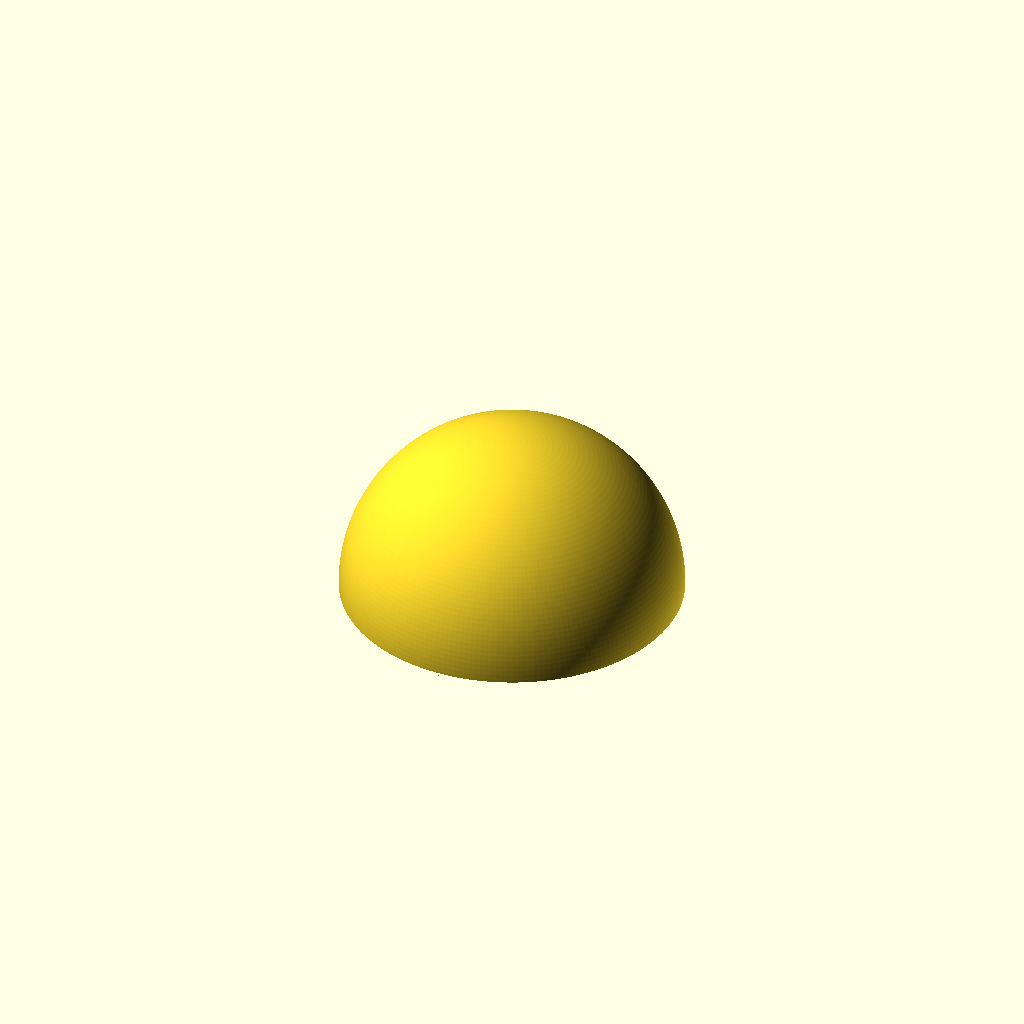
Cell 1: rendered with the file's own defaults.
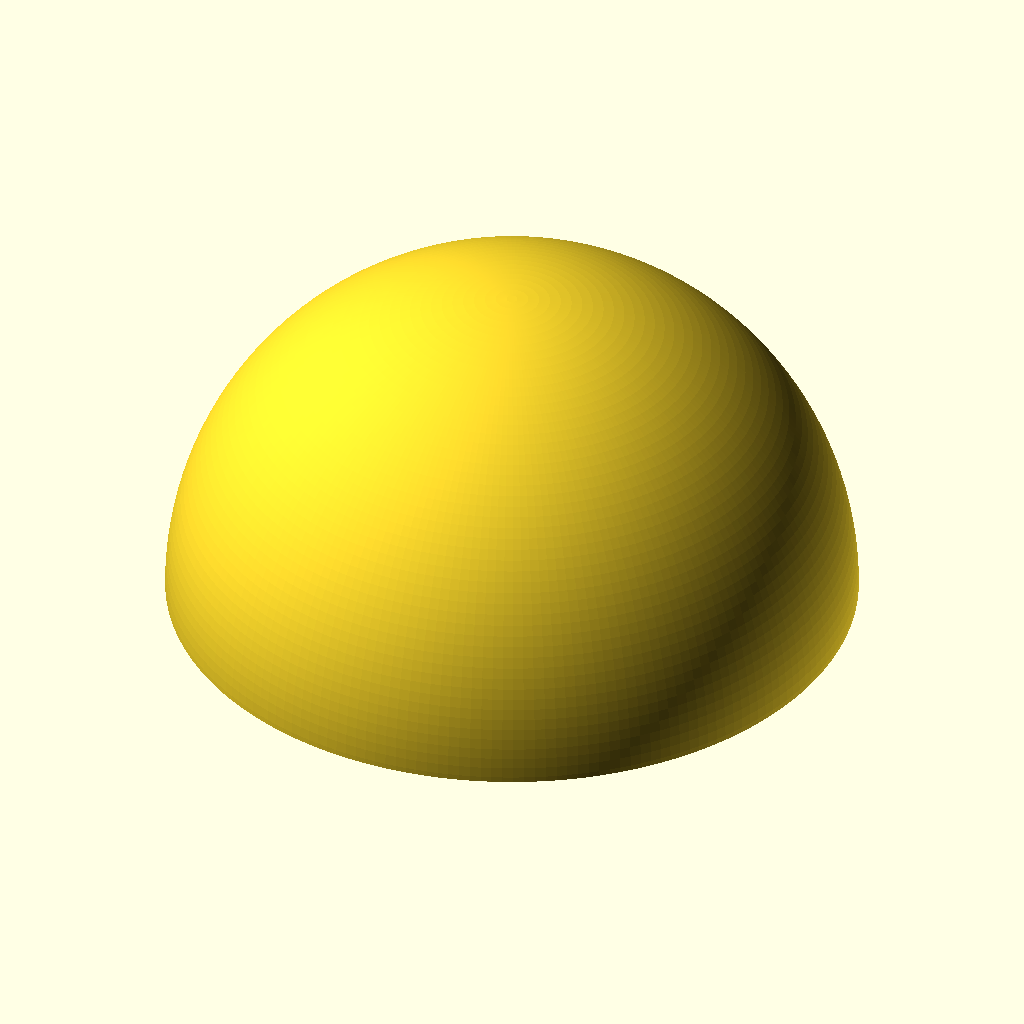
Cell 2 — LED_DIA set to 9.8, the other parameters unchanged.
One fixed orthographic camera (rotation 55°, 0°, 25°; colour scheme Cornfield) for every cell.
Source of the model, LedButtons.scad:
$fn=200;

LED_DIA = 4.9;
LED_HEIGHT = 3.63;

//cylinder(h = .3 , d =LED_DIA *4);

difference()
{
    difference()
    {
        sphere(d= LED_DIA * 4);
        translate([ 0, 0, -LED_DIA * 2])
        cube([LED_DIA*4, LED_DIA*4, LED_DIA *4], true);
    }
    #cylinder(h = LED_HEIGHT + .2 , d= LED_DIA);
}
Customizer parameters (derived from the source; name, type, default, range or options):
LED_DIA: number, default 4.9
LED_HEIGHT: number, default 3.63
